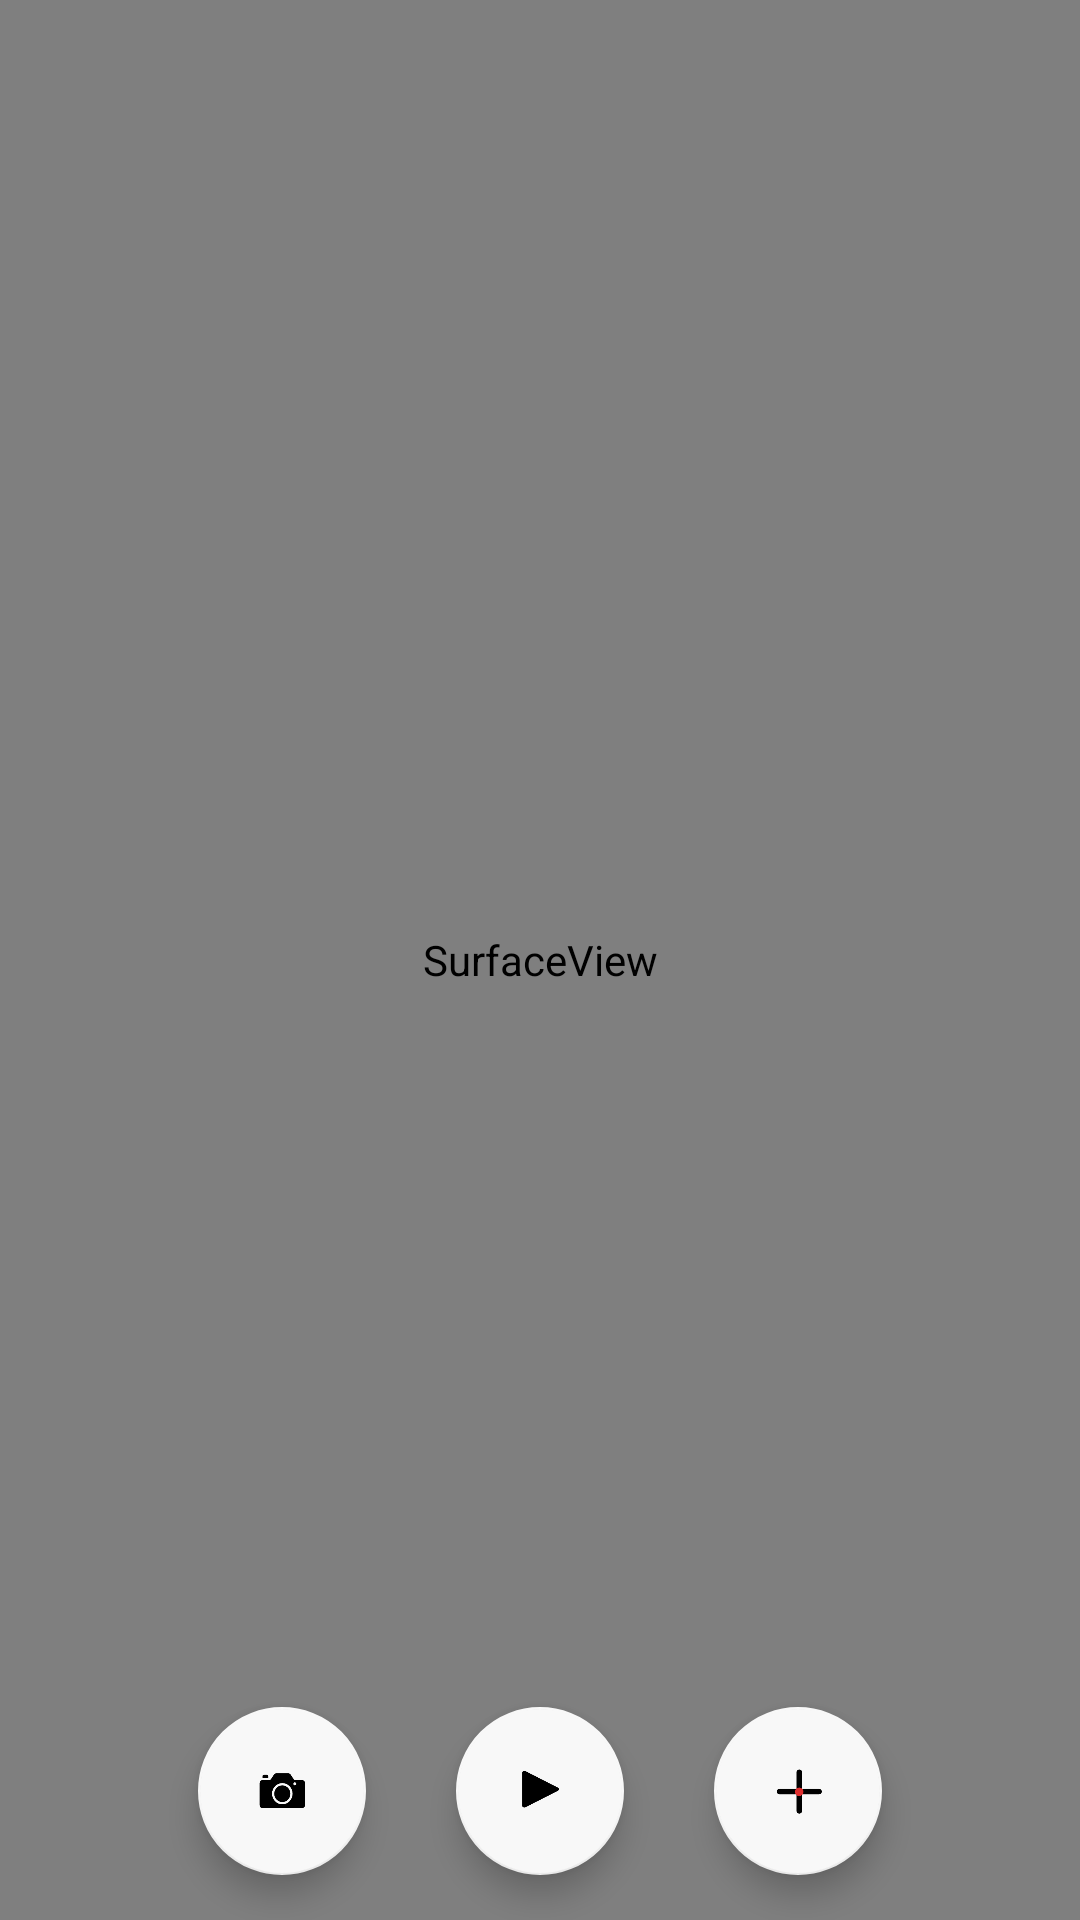

Here is an Android app screen rendered from its layout file. Give the layout XML and the strings, colors and styles it references.
<!-- AndroidManifest.xml: activity theme Theme.AppCompat.Light.NoActionBar -->
<!-- res/layout/activity_video.xml -->
<?xml version="1.0" encoding="utf-8"?>
<androidx.constraintlayout.widget.ConstraintLayout xmlns:android="http://schemas.android.com/apk/res/android"
                                                   xmlns:app="http://schemas.android.com/apk/res-auto"
                                                   xmlns:tools="http://schemas.android.com/tools" android:layout_width="match_parent"
                                                   android:layout_height="match_parent">

    <SurfaceView
            android:id="@+id/img"
            android:layout_width="match_parent"
            android:layout_height="match_parent"/>


    <com.google.android.material.floatingactionbutton.FloatingActionButton
            android:layout_width="wrap_content"
            android:layout_height="wrap_content"
            android:clickable="true" app:srcCompat="@mipmap/start"
            android:id="@+id/btn_record"
            app:layout_constraintBottom_toBottomOf="@+id/img" android:layout_marginBottom="15dp"
            app:layout_constraintEnd_toEndOf="@+id/img"
            app:layout_constraintStart_toStartOf="@+id/img" app:elevation="6dp" app:backgroundTint="#F8F8F8"/>


    <com.google.android.material.floatingactionbutton.FloatingActionButton
            android:layout_width="wrap_content"
            android:layout_height="wrap_content"
            android:clickable="true" app:srcCompat="@mipmap/camera"
            android:id="@+id/btn_facing"
            android:layout_marginBottom="15dp" app:layout_constraintBottom_toBottomOf="parent"
            android:layout_marginEnd="30dp" app:layout_constraintEnd_toStartOf="@+id/btn_record"
            app:backgroundTint="#F8F8F8"/>
    <com.google.android.material.floatingactionbutton.FloatingActionButton
            android:layout_width="wrap_content"
            android:layout_height="wrap_content"
            android:clickable="true" app:srcCompat="@mipmap/focus"
            android:id="@+id/btn_zoom" app:backgroundTint="#F8F8F8"
            android:layout_marginBottom="15dp" app:layout_constraintBottom_toBottomOf="@+id/img"
            app:layout_constraintStart_toEndOf="@+id/btn_record" android:layout_marginStart="30dp"/>


</androidx.constraintlayout.widget.ConstraintLayout>
<!-- resources referenced by this layout -->
<resources>
  <!-- mipmap camera: png bitmap (mipmap-xhdpi, 3348 bytes) -->
  <!-- mipmap focus: png bitmap (mipmap-xhdpi, 2396 bytes) -->
  <!-- mipmap start: png bitmap (mipmap-xhdpi, 2344 bytes) -->
</resources>
